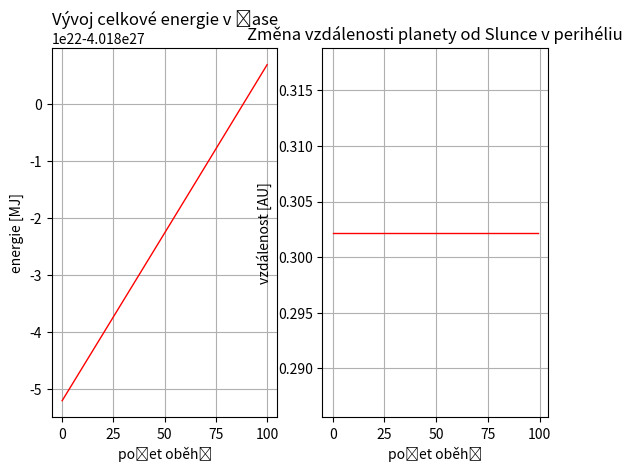

This figure's Python source:
import numpy as np
import matplotlib.pyplot as plt
from scipy import constants

"""
Výpočet pohybu planety za vlivu pouze gravitační síly Slunce vycházeje
z hmotností těles, počáteční rychlosti a počáteční vzdálenosti
"""

m = 5.972e24 # hmotnost planety Země [kg]
M = 1.989e30 # hmotnost Slunce [kg]
G = constants.G # gravitační konstanta [m^3 * kg^-1 * s^-2]
AU = constants.astronomical_unit # astronomická jednotka [m]
r0 = np.array([-1.0167*AU, 0*AU]) # počáteční vektor polohy - vzdálenost Země v aféliu
v0 = np.array([0, 2e4]) # počáteční vektor rychlosti [m/s] - více excentrická dráha pro lepší ilustraci

dt = 3600 # časový krok [s] // lze zmenšit pro přesnější simulaci

# inicializace
t = 0
r = r0
v = v0
counter_cross_x = 0
data = []
periheliums = []

while True:
    data.append([t,r[0],r[1], v[0], v[1]])
    abs_r = np.sqrt(r[0]**2 + r[1]**2)
    a = -G*(M/abs_r**3)*r
    v += a*dt
    r += v*dt
    t += dt

    # počítá, kolikrát se změní znaménko na y-ové ose -> planeta oběhla 180deg, půl oběhu
    if np.sign(r[1]) == np.sign(data[-1][2])*-1 or np.sign(r[1]) == 0:
        counter_cross_x += 1

        # pokud je počítadlo liché, náchází se planeta v perihéliu
        if counter_cross_x%2 == 1:
            # spočítá vzdálenost od Slunce, převede na AU a zaokrouhlí
            perihelium_dist = float(f"{(np.sqrt(r[0]**2 + r[1]**2)/AU):.4f}")
            periheliums.append(perihelium_dist)

    # okonči cyklus, pokud planeta prošla x-ovou osou dostkrát
    if counter_cross_x == 200:
        break

tt, xx, yy, vvx, vvy = np.hsplit(np.array(data),5)

num_of_orbits = counter_cross_x/2
orbit_time = t/(counter_cross_x/2) # v sekundách
orbit_days = orbit_time/60/60/24
print(f"Počet oběhu: {num_of_orbits}\nČas oběhu {orbit_days}")

sli = slice(0,-1,int(len(xx)/100)) # vyber pouze 100 záznamů
xx_100 = xx[sli]
yy_100 = yy[sli]
vvx_100 = vvx[sli]
vvy_100 = vvy[sli]
tt_100 = tt[sli]

rr_100 = np.sqrt(xx_100**2 + yy_100**2)
vv_100 = np.sqrt(vvx_100**2+vvy_100**2)

e_potential = -(G*M*m/rr_100)
e_mechanical = 1/2*m*vv_100**2
total_energy = (e_mechanical + e_potential) / 10**6 # to MJ

fig, ax = plt.subplots(nrows=1, ncols=2)

ax[0].plot(tt_100/orbit_time, total_energy, "-", color="red", linewidth=1)
ax[0].set_title("Vývoj celkové energie v čase")
ax[0].set_ylabel("energie [MJ]")
ax[0].set_xlabel("počet oběhů")
ax[0].grid()

ax[1].plot(np.arange(0,len(periheliums)), periheliums, "-", color="red",linewidth=1)
ax[1].set_title("Změna vzdálenosti planety od Slunce v perihéliu")
ax[1].set_ylabel("vzdálenost [AU]")
ax[1].set_xlabel("počet oběhů")
ax[1].grid()

plt.show()
